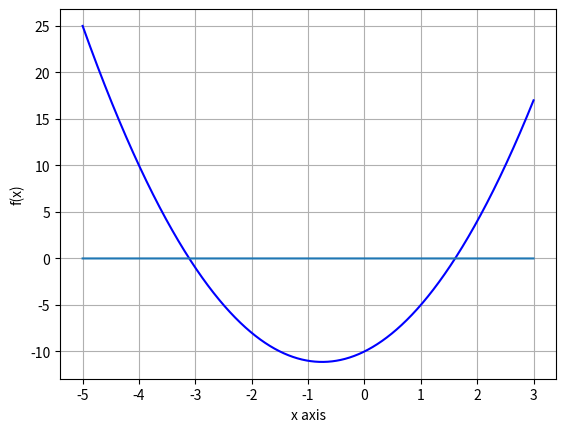

Here is the Python script that generated this plot:
import matplotlib.pyplot as plt
import numpy as np
from scipy.optimize import fsolve
# find the root of the polynomial f(x) = 2x^2+3x-10
def f(x):
    y = 2.0 * x**2 + 3.0*x -10.0
    return y

x = np.linspace(-5,3,2000)

plt.figure(1)

plt.plot(x,f(x),'b')
plt.plot(x,np.zeros(len(x)))

plt.xlabel('x axis')
plt.ylabel('f(x)')

plt.grid(True)
plt.show()

x1 = fsolve(f,1.0)
x2 = fsolve(f,-2.0)
print(x1,'\n',x2)


# find the root of the polynomial f(x,y) = 2x^2/3+y2/3-9^1/3 g(x,y)=x^2/4+u^.5-1
# initial guess x0=1 y0=1

def f2(z):
    x = z[0]
    y = z[1]
    f = np.zeros(2)

    f[0] = 2.0*x**(2.0/3.0) + y**(2.0/3.0) - 9.0**(1.0/3.0)
    f[1] = x**2.0/4.0 + y**(0.5) - 1.0
    return f

print(f2([.1,.1]))

# find the root of the f2(z)=0
z = fsolve(f2, [1.0,1.0])
print(z)
print(f2(z))